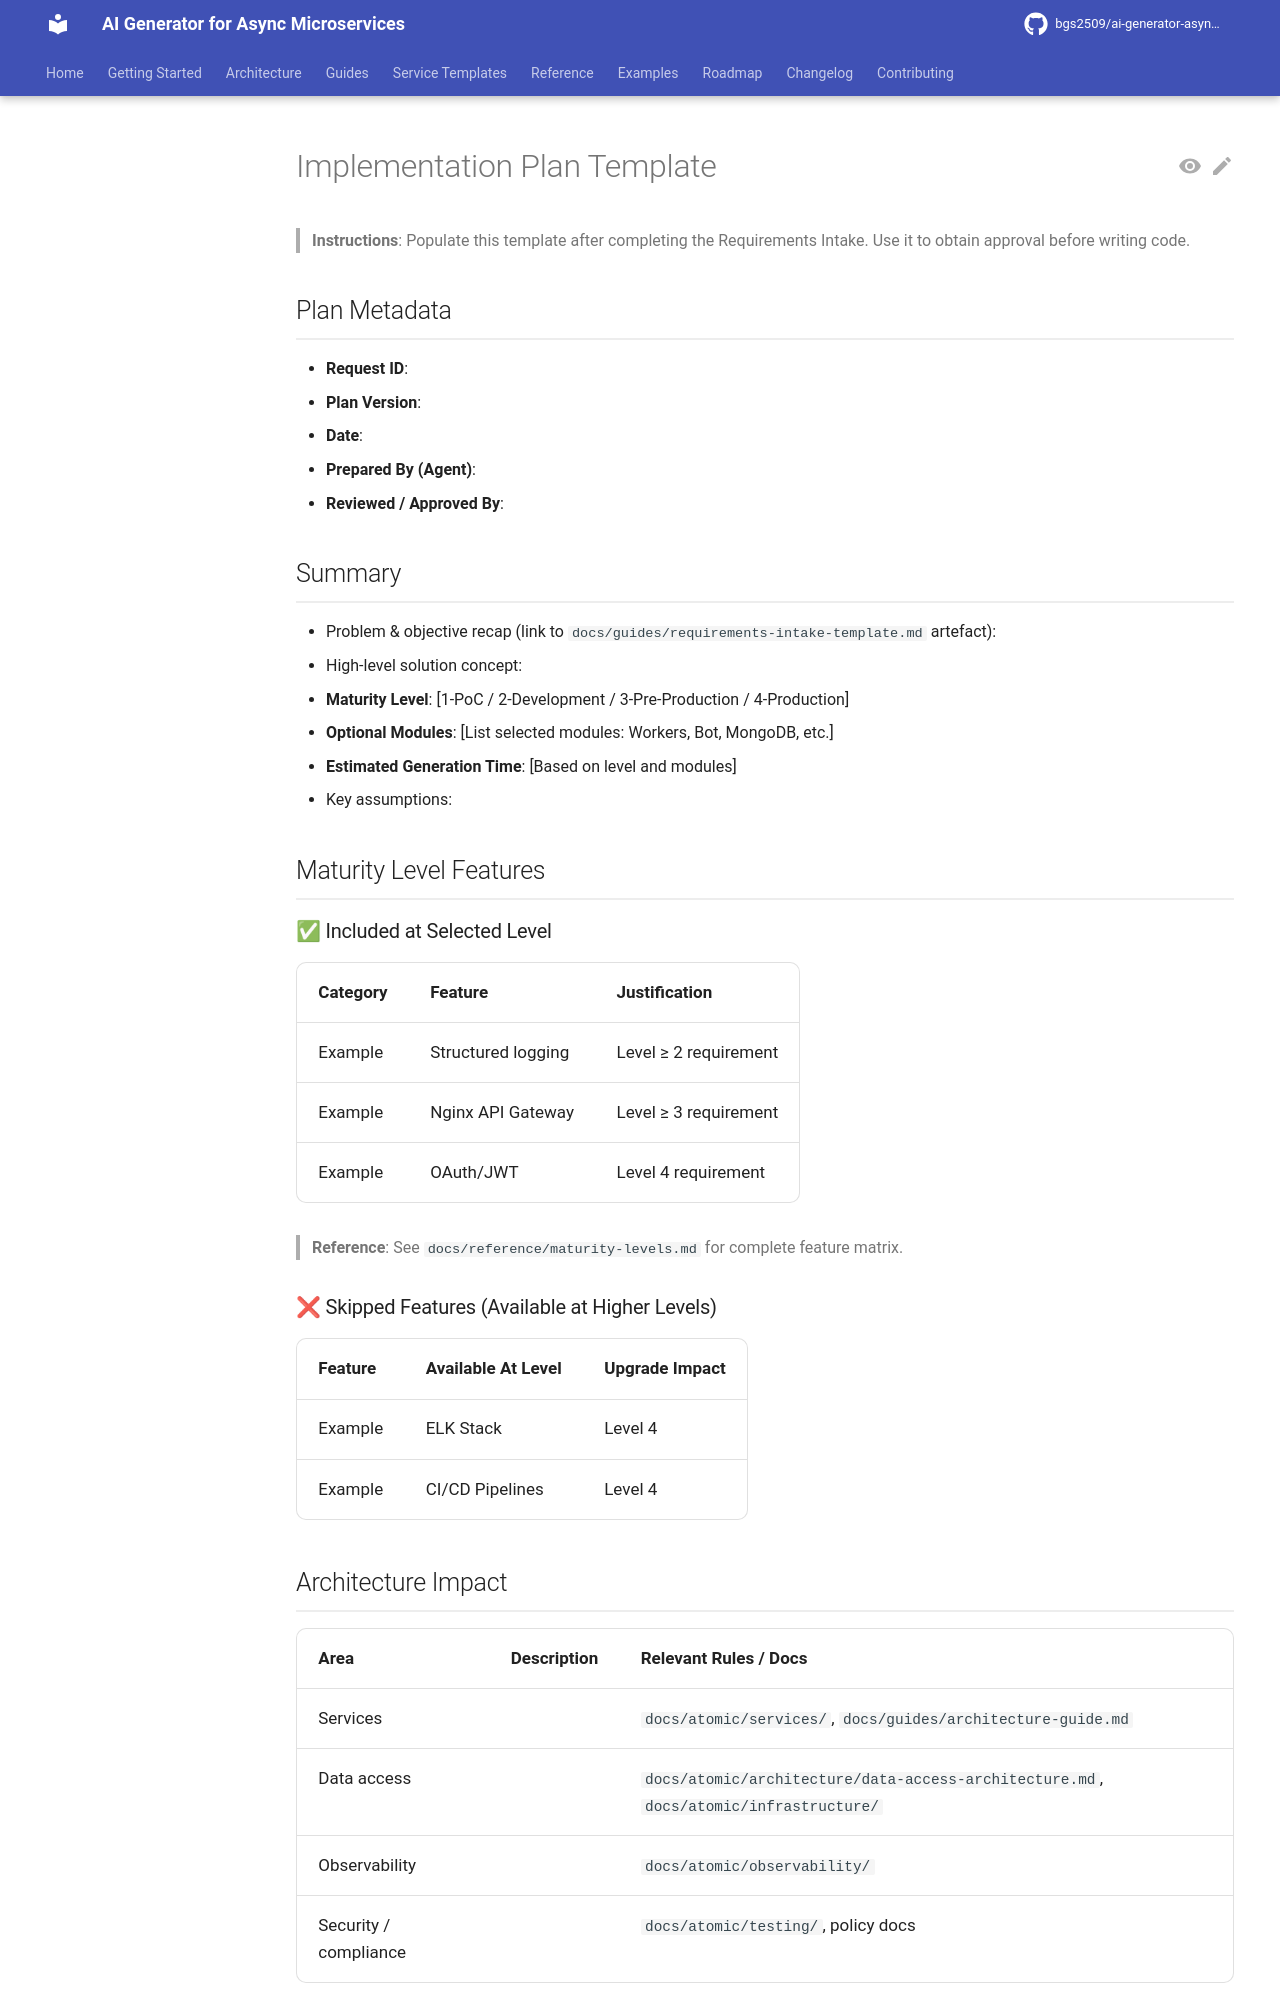

repository: bgs2509/ai-generator-asyncmicroservices · page: guides/implementation-plan-template/index.html · generator: mkdocs

# Implementation Plan Template

> **Instructions**: Populate this template after completing the Requirements Intake. Use it to obtain approval before writing code.

## Plan Metadata

- **Request ID**:
- **Plan Version**:
- **Date**:
- **Prepared By (Agent)**:
- **Reviewed / Approved By**:

## Summary

- Problem & objective recap (link to `docs/guides/requirements-intake-template.md` artefact):
- High-level solution concept:
- **Maturity Level**: [1-PoC / 2-Development / 3-Pre-Production / 4-Production]
- **Optional Modules**: [List selected modules: Workers, Bot, MongoDB, etc.]
- **Estimated Generation Time**: [Based on level and modules]
- Key assumptions:

## Maturity Level Features

### ✅ Included at Selected Level

| Category | Feature | Justification |
|----------|---------|---------------|
| Example | Structured logging | Level ≥ 2 requirement |
| Example | Nginx API Gateway | Level ≥ 3 requirement |
| Example | OAuth/JWT | Level 4 requirement |

> **Reference**: See `docs/reference/maturity-levels.md` for complete feature matrix.

### ❌ Skipped Features (Available at Higher Levels)

| Feature | Available At Level | Upgrade Impact |
|---------|-------------------|----------------|
| Example | ELK Stack | Level 4 | ~1 day to add |
| Example | CI/CD Pipelines | Level 4 | ~2 days to add |

## Architecture Impact

| Area | Description | Relevant Rules / Docs |
|------|-------------|-----------------------|
| Services | | `docs/atomic/services/`, `docs/guides/architecture-guide.md` |
| Data access | | `docs/atomic/architecture/data-access-architecture.md`, `docs/atomic/infrastructure/` |
| Observability | | `docs/atomic/observability/` |
| Security / compliance | | `docs/atomic/testing/`, policy docs |
